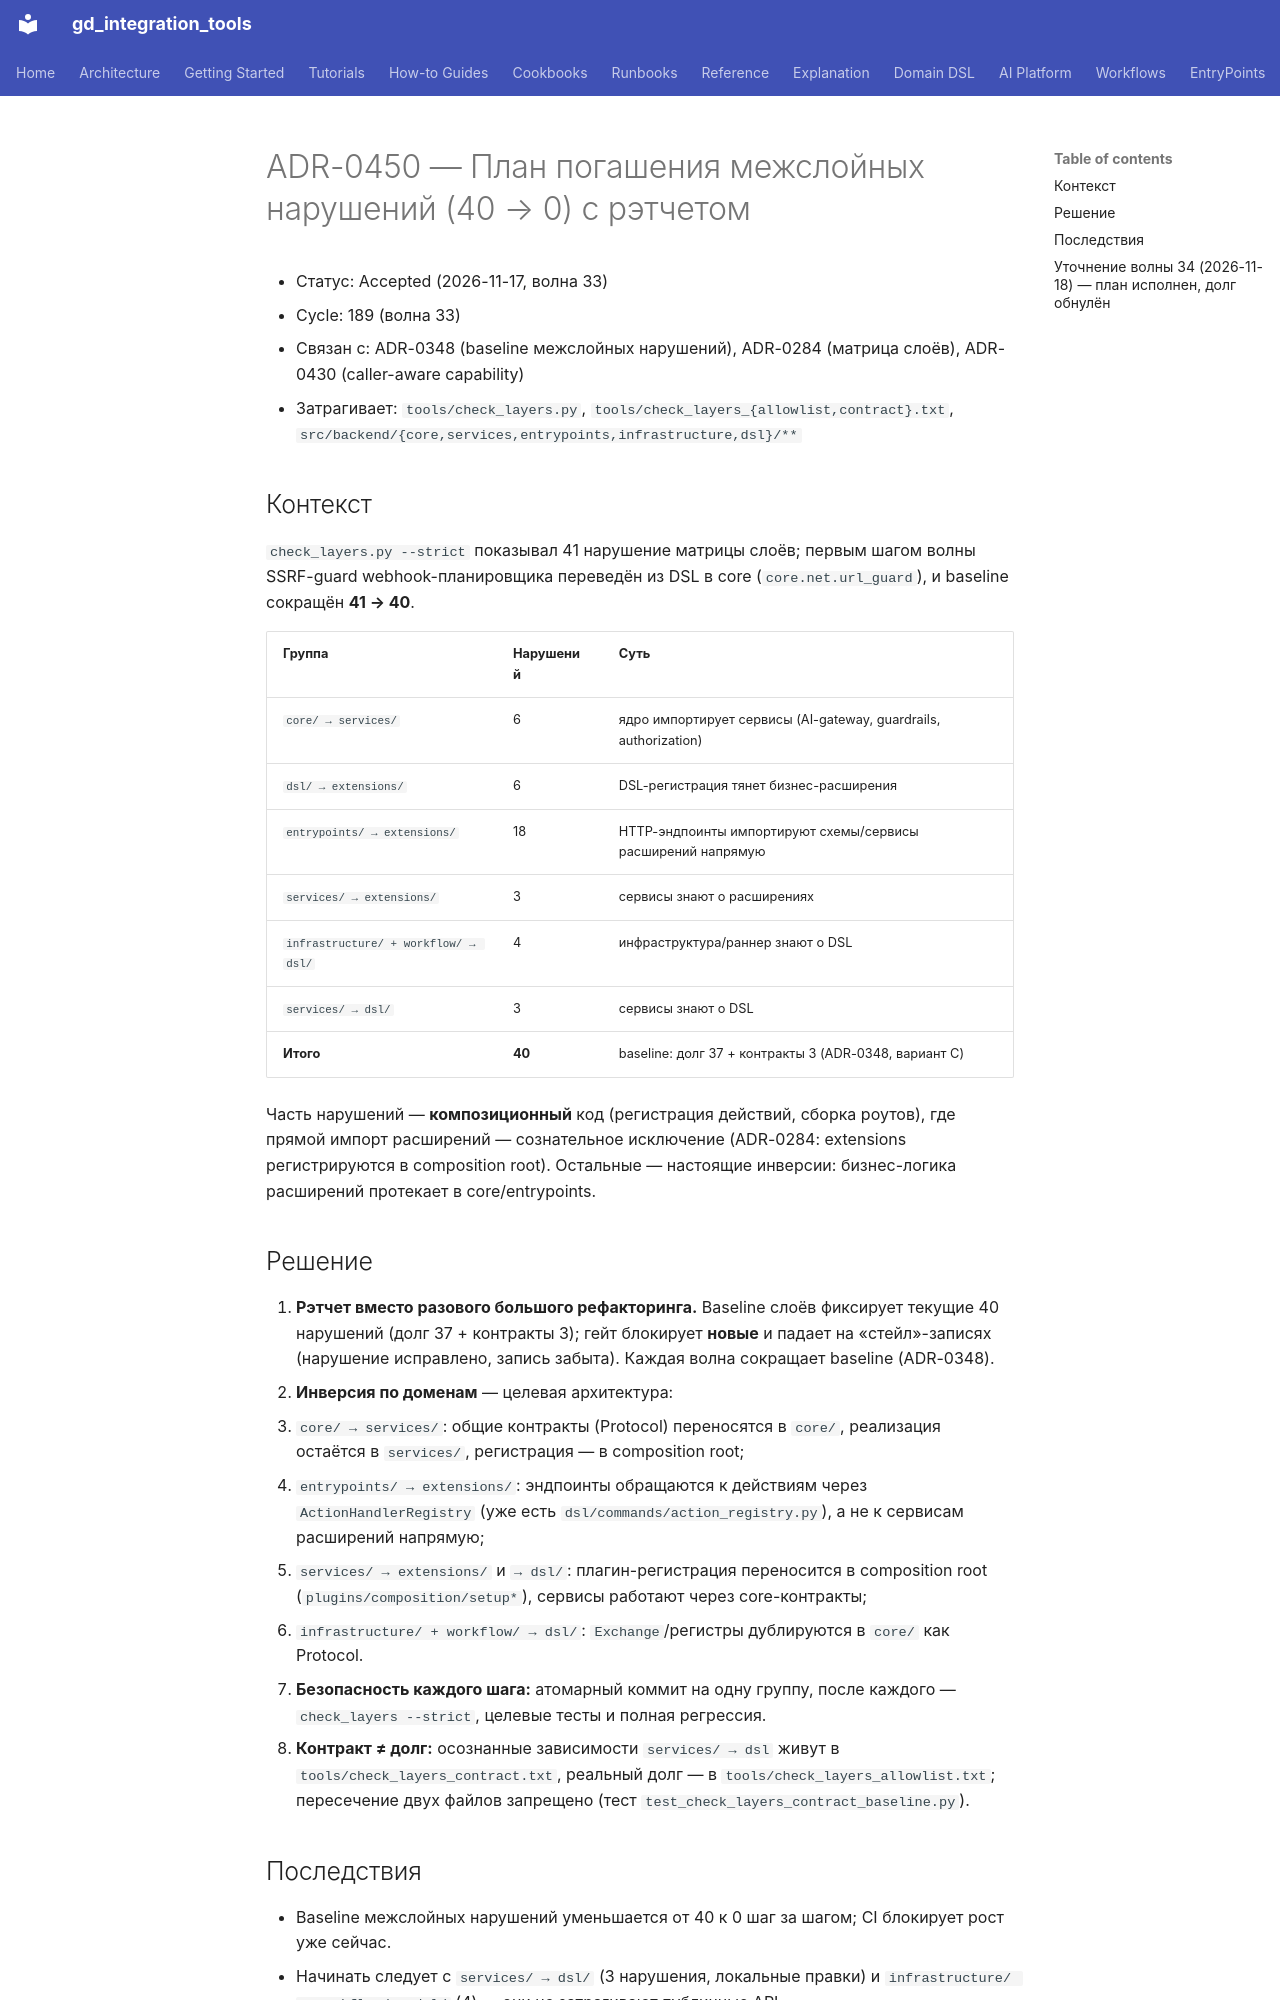

repository: IvanKorch1289/gd_integration_tools · page: adr/0450-layer-violations-paydown/index.html · generator: mkdocs

# ADR-0450 — План погашения межслойных нарушений (40 → 0) с рэтчетом

* Статус: Accepted (2026-11-17, волна 33)
* Cycle: 189 (волна 33)
* Связан с: ADR-0348 (baseline межслойных нарушений), ADR-0284 (матрица слоёв), ADR-0430 (caller-aware capability)
* Затрагивает: `tools/check_layers.py`, `tools/check_layers_{allowlist,contract}.txt`, `src/backend/{core,services,entrypoints,infrastructure,dsl}/**`

## Контекст

`check_layers.py --strict` показывал 41 нарушение матрицы слоёв; первым
шагом волны SSRF-guard webhook-планировщика переведён из DSL в core
(`core.net.url_guard`), и baseline сокращён **41 → 40**.

| Группа | Нарушений | Суть |
|---|---|---|
| `core/ → services/` | 6 | ядро импортирует сервисы (AI-gateway, guardrails, authorization) |
| `dsl/ → extensions/` | 6 | DSL-регистрация тянет бизнес-расширения |
| `entrypoints/ → extensions/` | 18 | HTTP-эндпоинты импортируют схемы/сервисы расширений напрямую |
| `services/ → extensions/` | 3 | сервисы знают о расширениях |
| `infrastructure/ + workflow/ → dsl/` | 4 | инфраструктура/раннер знают о DSL |
| `services/ → dsl/` | 3 | сервисы знают о DSL |
| **Итого** | **40** | baseline: долг 37 + контракты 3 (ADR-0348, вариант C) |

Часть нарушений — **композиционный** код (регистрация действий, сборка
роутов), где прямой импорт расширений — сознательное исключение
(ADR-0284: extensions регистрируются в composition root). Остальные —
настоящие инверсии: бизнес-логика расширений протекает в core/entrypoints.

## Решение

1. **Рэтчет вместо разового большого рефакторинга.** Baseline слоёв
   фиксирует текущие 40 нарушений (долг 37 + контракты 3); гейт блокирует
   **новые** и падает на «стейл»-записях (нарушение исправлено, запись
   забыта). Каждая волна сокращает baseline (ADR-0348).
2. **Инверсия по доменам** — целевая архитектура:
   * `core/ → services/`: общие контракты (Protocol) переносятся в `core/`,
     реализация остаётся в `services/`, регистрация — в composition root;
   * `entrypoints/ → extensions/`: эндпоинты обращаются к действиям через
     `ActionHandlerRegistry` (уже есть `dsl/commands/action_registry.py`),
     а не к сервисам расширений напрямую;
   * `services/ → extensions/` и `→ dsl/`: плагин-регистрация переносится в
     composition root (`plugins/composition/setup*`), сервисы работают через
     core-контракты;
   * `infrastructure/ + workflow/ → dsl/`: `Exchange`/регистры дублируются в
     `core/` как Protocol.
3. **Безопасность каждого шага:** атомарный коммит на одну группу, после
   каждого — `check_layers --strict`, целевые тесты и полная регрессия.
4. **Контракт ≠ долг:** осознанные зависимости `services/ → dsl` живут в
   `tools/check_layers_contract.txt`, реальный долг — в
   `tools/check_layers_allowlist.txt`; пересечение двух файлов запрещено
   (тест `test_check_layers_contract_baseline.py`).
